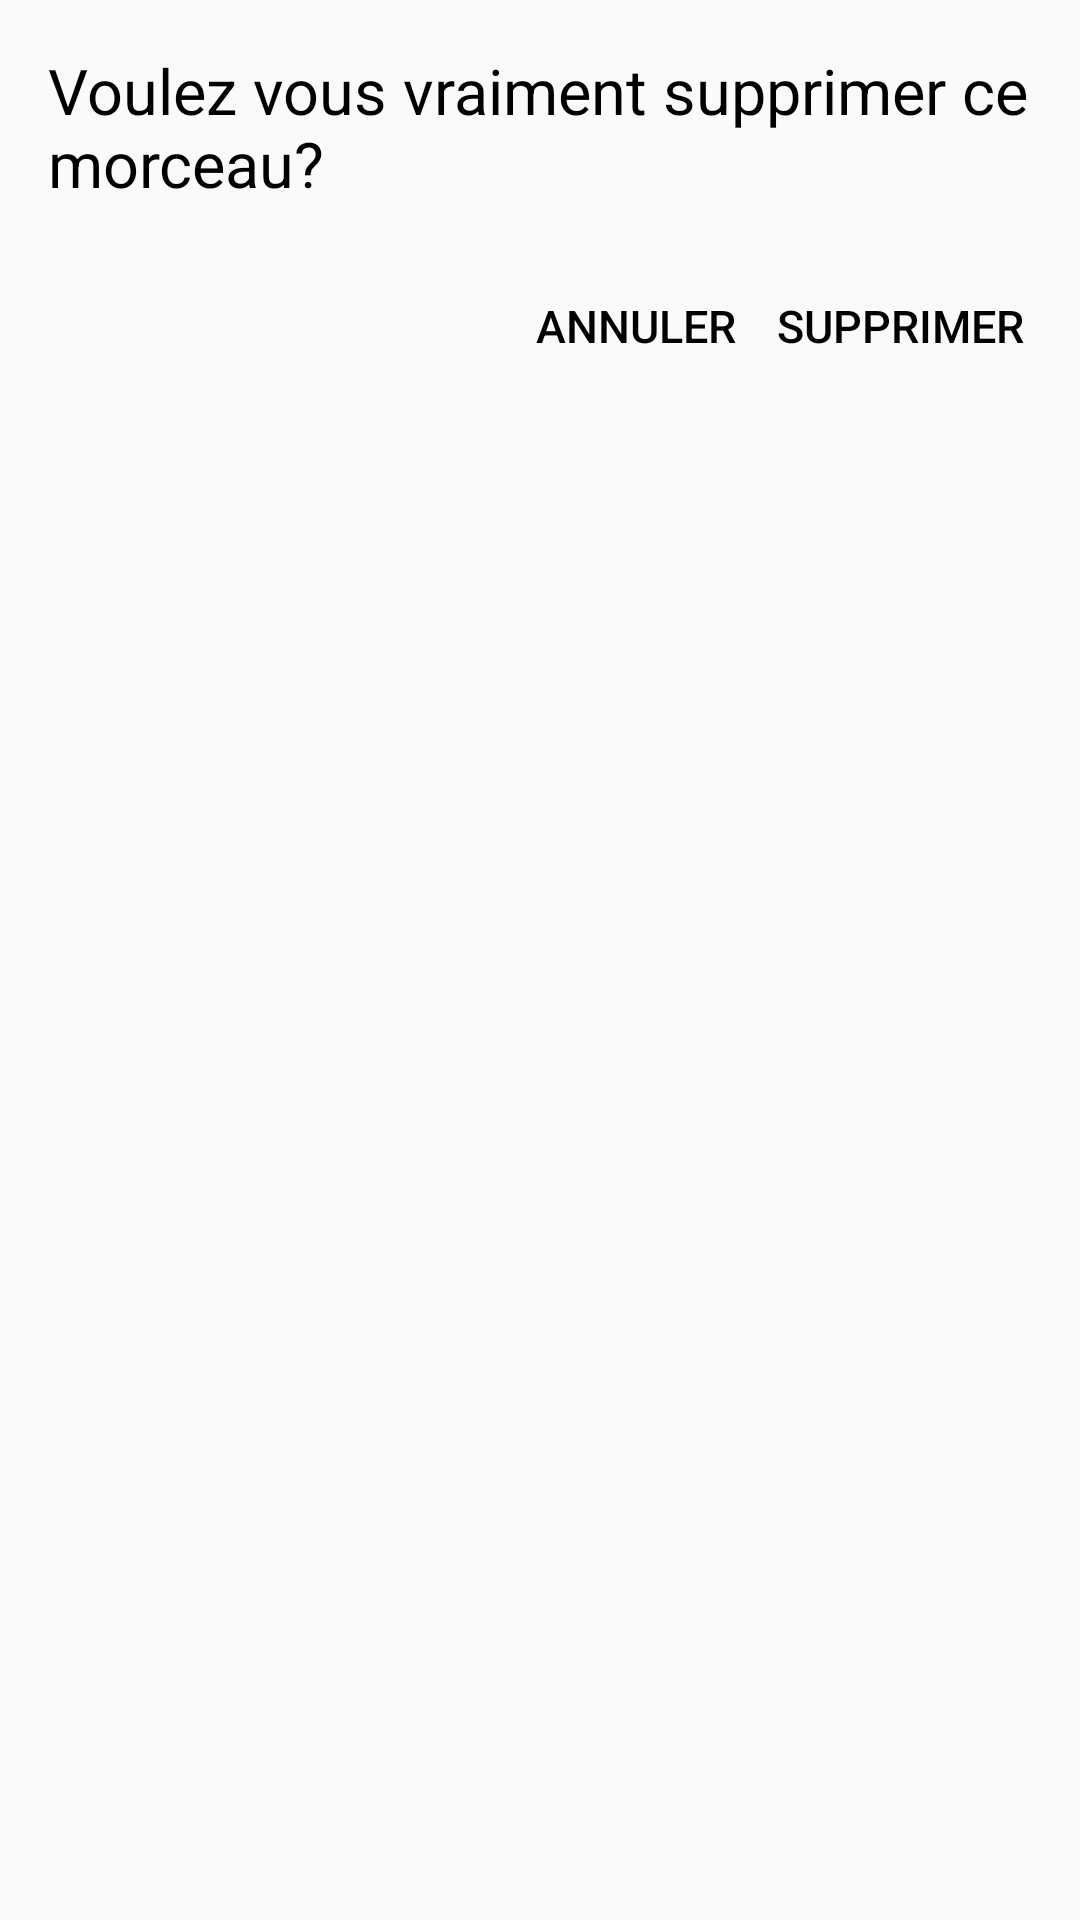

Here is an Android app screen rendered from its layout file. Give the layout XML and the strings, colors and styles it references.
<!-- AndroidManifest.xml: application theme AppTheme -->
<!-- res/layout/delete_dialog_layout.xml -->
<?xml version="1.0" encoding="utf-8"?>
<LinearLayout
    xmlns:android="http://schemas.android.com/apk/res/android"
    android:layout_width="wrap_content"
    android:layout_height="wrap_content"
    android:padding="16dp"
    android:orientation="vertical"
    android:background="@drawable/delete_dialog_background">


    <TextView
        android:id="@+id/textview_delete_dialog_content"
        android:layout_width="match_parent"
        android:text="@string/delete_dialog_content"
        android:layout_height="wrap_content"
        android:textSize="@dimen/dialog_title_text_size"
        android:textColor="@android:color/black"
        android:layout_marginBottom="@dimen/fab_margin"/>

    <RelativeLayout
        android:layout_width="match_parent"
        android:layout_height="wrap_content">

        <Button
            android:id="@+id/button_delete_dialog_validate"
            android:layout_width="wrap_content"
            android:layout_height="wrap_content"
            android:layout_alignParentRight="true"
            android:text="@string/delete_dialog_validate_button_label"
            android:background="@color/transparent"
            android:textColor="@color/colorAccent"
            android:textSize="@dimen/dialog_button_text_size"/>

        <Button
            android:id="@+id/button_delete_dialog_cancel"
            android:layout_width="wrap_content"
            android:layout_height="wrap_content"
            android:layout_toLeftOf="@id/button_delete_dialog_validate"
            android:text="@string/delete_dialog_cancel_button_label"
            android:background="@color/transparent"
            android:textColor="@color/colorAccent"
            android:textSize="@dimen/dialog_button_text_size"/>

    </RelativeLayout>

</LinearLayout>
<!-- resources referenced by this layout -->
<resources>
  <color name="colorAccent">#000000</color>
  <color name="transparent">#00000000</color>
  <dimen name="dialog_button_text_size">15sp</dimen>
  <dimen name="dialog_title_text_size">21sp</dimen>
  <dimen name="fab_margin">16dp</dimen>
  <string name="delete_dialog_cancel_button_label">Annuler</string>
  <string name="delete_dialog_content">Voulez vous vraiment supprimer ce morceau?</string>
  <string name="delete_dialog_validate_button_label">Supprimer</string>
  <style name="AppTheme" parent="Theme.AppCompat.Light.NoActionBar">
          
          <item name="colorPrimary">@color/colorPrimary</item>
          <item name="colorPrimaryDark">@color/colorPrimaryDark</item>
          <item name="colorAccent">@color/colorAccent</item>
      </style>
  <color name="colorPrimary">#000000</color>a33b51
  <color name="colorPrimaryDark">#000</color>
</resources>
